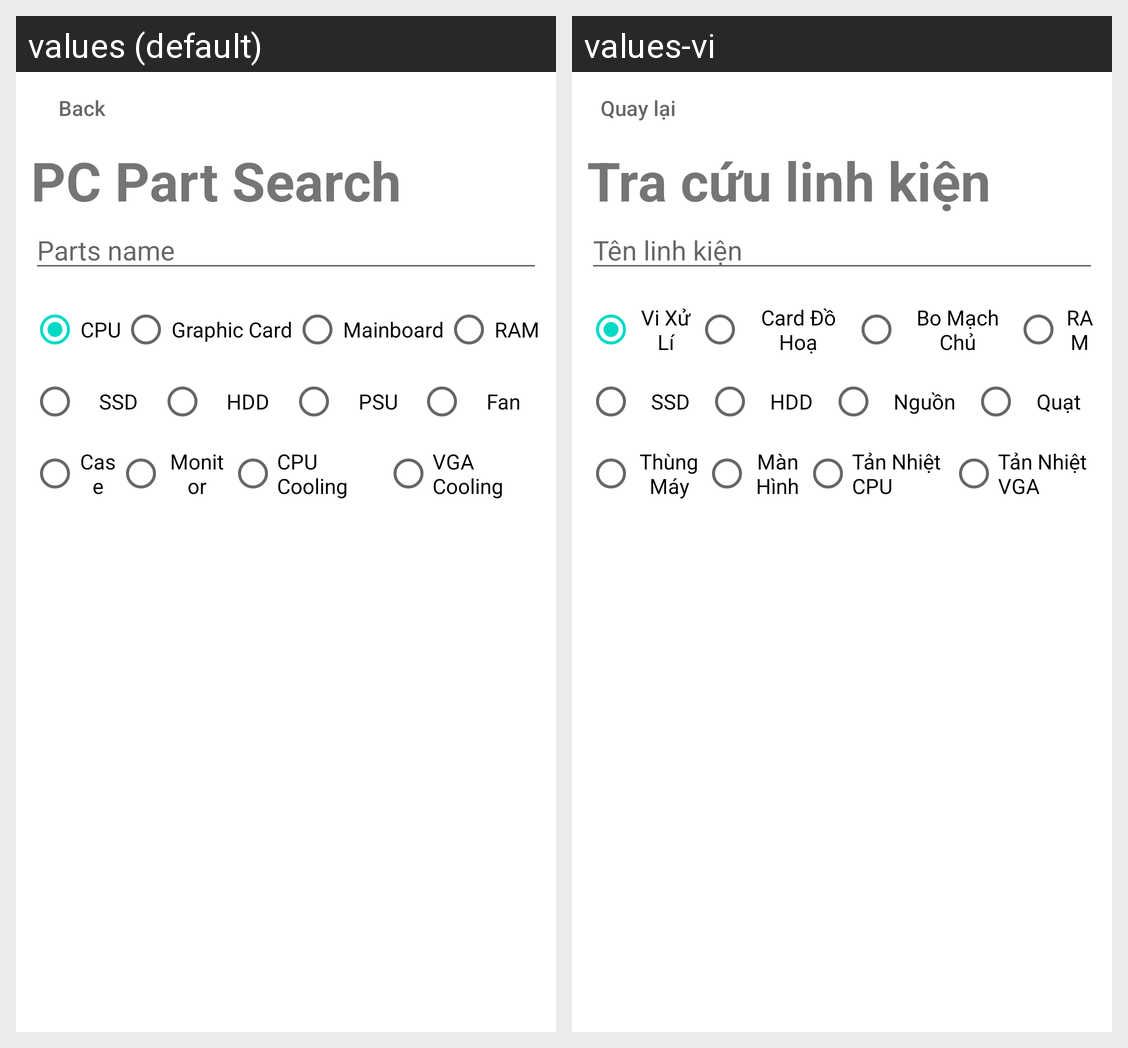

For this localized Android screen grid, give each drawn string resource with its value in every locale shown.
Android screen res/layout/activity_pc_part_screen.xml rendered under 2 locales, left to right: values (default), values-vi. Device: Nexus 5 (rendered at 1080×1920; each locale shown at half size, 540×960, under a caption strip naming it); theme Theme.BuildMaster.
Strings drawn on this screen, with the default value and each locale's value (text and hints the layout hard-codes, and strings that could not be matched under every locale, appear in the picture but are not listed):

back
  values: Back
  values-vi: Quay lại

pc_part
  values: PC Part Search
  values-vi: Tra cứu linh kiện

searchhint
  values: Parts name
  values-vi: Tên linh kiện

cpu
  values: CPU
  values-vi: Vi Xử Lí

vga
  values: Graphic Card
  values-vi: Card Đồ Hoạ

mb
  values: Mainboard
  values-vi: Bo Mạch Chủ

ram
  values: RAM
  values-vi: RAM

ssd
  values: SSD
  values-vi: SSD

hdd
  values: HDD
  values-vi: HDD

psu
  values: PSU
  values-vi: Nguồn

fan
  values: Fan
  values-vi: Quạt

pccase
  values: Case
  values-vi: Thùng Máy

monitor
  values: Monitor
  values-vi: Màn Hình

cpu_cooling
  values: CPU Cooling
  values-vi: Tản Nhiệt CPU

vga_cooling
  values: VGA Cooling
  values-vi: Tản Nhiệt VGA
